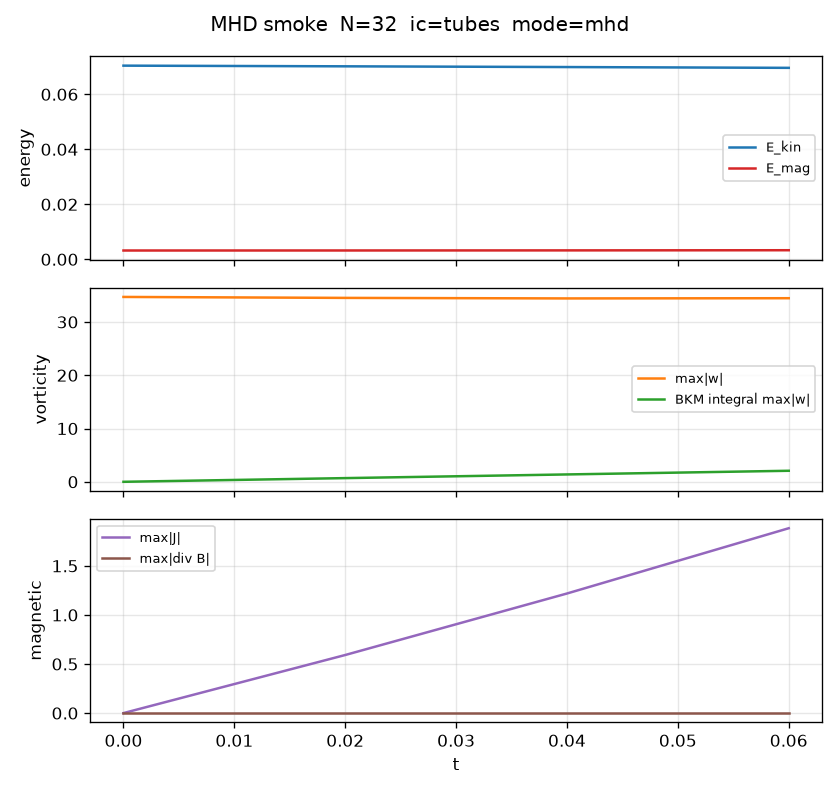

The file beside this chart, header and first rows:
t, energy, max_vort, bkm_integral, mag_energy, max_J, max_divB
0.0, 0.07042, 34.7, 0.0, 0.0032, 0.0, 0.0
0.02, 0.07018, 34.52, 0.6921, 0.003211, 0.5919, 1.3492266520487659e-33
0.04, 0.06991, 34.42, 1.381, 0.003245, 1.219, 3.0969813811502086e-33
0.06, 0.06963, 34.46, 2.07, 0.003301, 1.884, 3.51790446111024e-33
